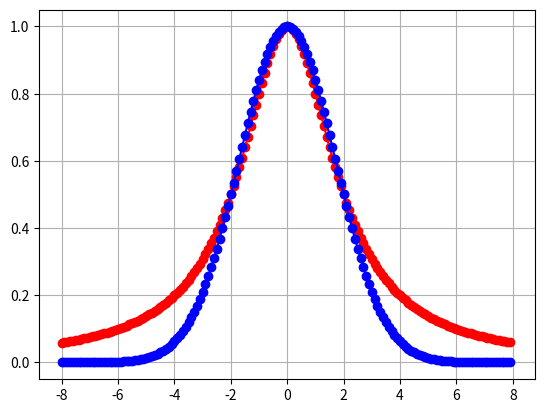

This chart was generated by the following Python code:
# -*- coding: utf-8 -*-
"""
Created on Sat May 11 16:13:38 2019
[redacted]

https://en.m.wikipedia.org/wiki/Voigt_profile
http://journals.iucr.org/j/issues/1997/04/00/gl0484/gl0484.pdf
http://journals.iucr.org/j/issues/2000/06/00/nt0146/nt0146.pdf
"""

import numpy as np
from scipy.special import wofz
from scipy.optimize import curve_fit
import matplotlib.pyplot as plt

def lorentz(x, w):
    # w = FWHM
    return 1. /(1. + np.square(x/w)) 

def gauss(x, w):
    return np.exp(-np.log(2.)*np.square(x/w))

def voigt(x, a, b, c):
    """
    for Lorentz a=b=28505100 c=np.sqrt(np.pi*np.log(2))*28505100
    for Gauss a=1, b=0, c=1
    """
    s = np.sqrt(np.log(2))
    return c * np.real(wofz(s*(a*x/2 + 1j*b)))

x = np.arange (-8.0, 8.0 , 0.1)
xfit = np.arange (-8.0, 8.0 , 0.01)

yL = lorentz(x,2.)
yG = gauss(x,2.)

guess = 28505100
popt_L, pcov_L = curve_fit(voigt, x, yL, p0=(guess, guess, guess*np.sqrt(np.pi*np.log(2))), sigma=None)
yVL = voigt(xfit, *popt_L)

popt_G, pcov_G = curve_fit(voigt, x, yG, p0=(1., 0, 1.), sigma=None)
yVG = voigt(xfit, 1., 0, 1.)

plt.close('all')
plt.grid(True)
plt.plot(x,yL,'or')
plt.plot(xfit,yVL,'-r')
plt.plot(x,yG,'ob')
plt.plot(xfit,yVG,'-b')
plt.show()

print(popt_L)
print(pcov_L)
print(popt_G)
print(pcov_G)
